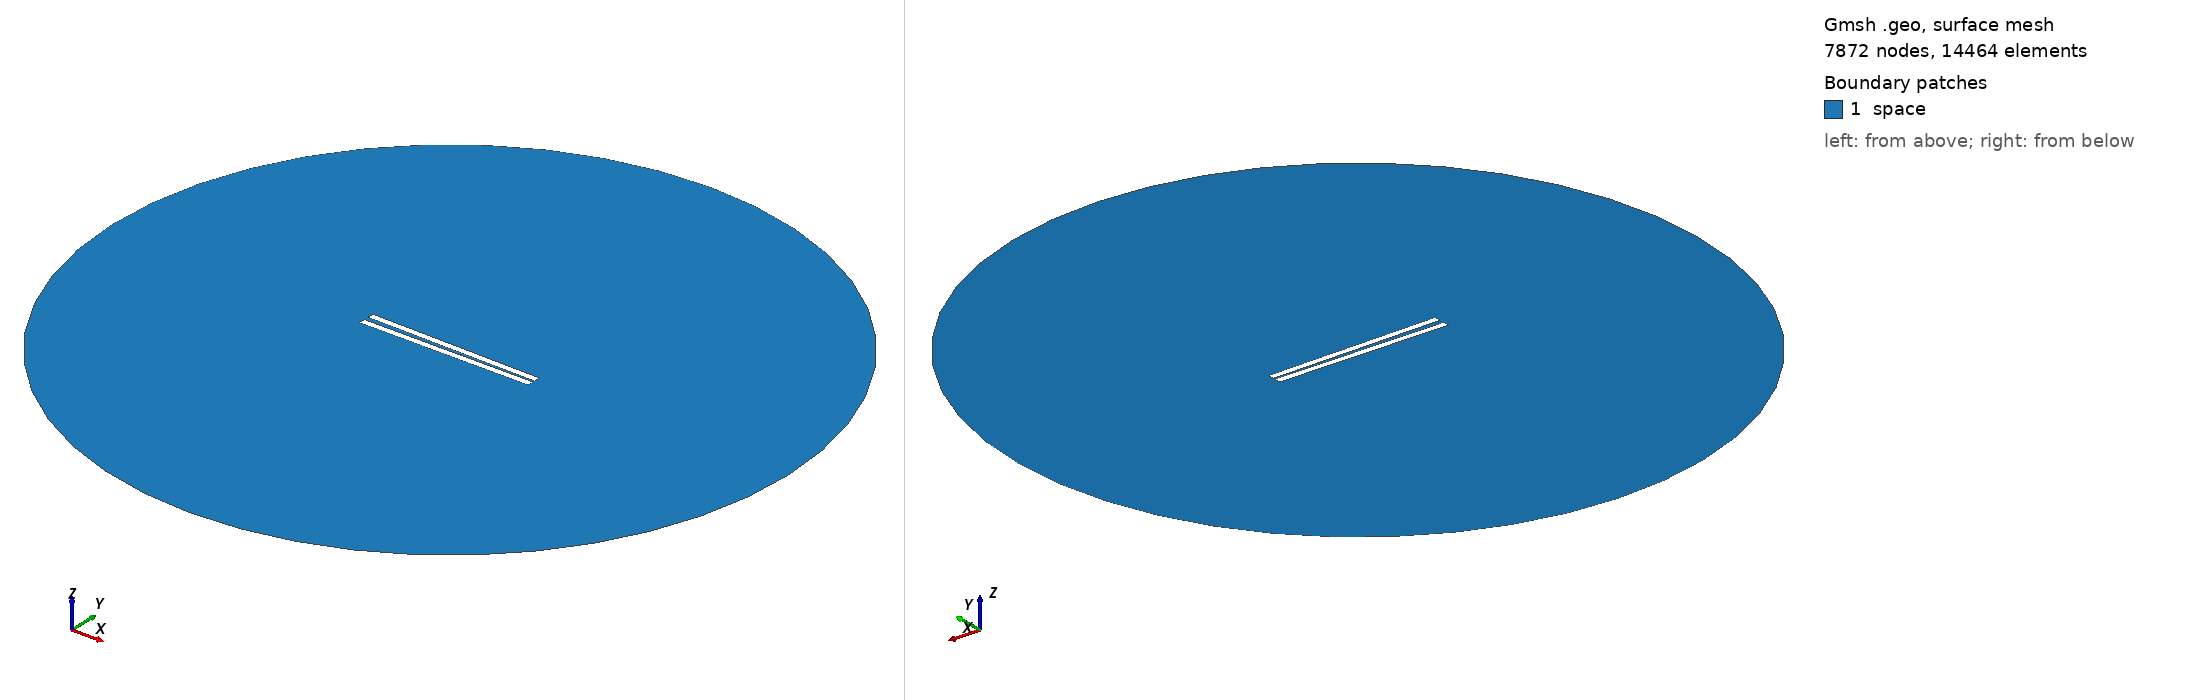

Gmsh geometry script, surface-meshed: 7872 nodes, 14464 surface elements. Boundary patches (legend numbers): 1 space. Left view from above one corner, right view from below the opposite corner. Legend entries are the model's physical surfaces. The drawing asked Gmsh for element sizes between 1% and 20% of the model's largest extent; the script's own settings can give other sizes.

=== 50.geo (drawn) ===
// Set the geometry kernel
SetFactory("OpenCASCADE");

//---------------------------------------
// Rectangles
//---------------------------------------

// Rectangle 1 (top)
Point(1) = {-49.9, 0.9722222222222222, 0, 1.0};
Point(2) = {49.9, 0.9722222222222222, 0, 1.0};
Point(3) = {49.9, 4.772222222222222, 0, 1.0};
Point(4) = {-49.9, 4.772222222222222, 0, 1.0};

Line(1) = {1, 2};
Line(2) = {2, 3};
Line(3) = {3, 4};
Line(4) = {4, 1};

Line Loop(1) = {1, 2, 3, 4};
Plane Surface(1) = {1};

Rotate { {0, 0, 1}, {0,  0.9722222222222222,  0}, -0.017 } {
  Surface{1};
}

// Rectangle 2 (bottom)
Point(5) = {-49.9, -0.9722222222222222, 0, 1.0};
Point(6) = {49.9, -0.9722222222222222, 0, 1.0};
Point(7) = {49.9, -4.772222222222222, 0, 1.0};
Point(8) = {-49.9, -4.772222222222222, 0, 1.0};

Line(5) = {5, 6};
Line(6) = {6, 7};
Line(7) = {7, 8};
Line(8) = {8, 5};

Line Loop(2) = {5, 6, 7, 8};
Plane Surface(2) = {2}; 


//---------------------------------------
// Circle
//---------------------------------------

// Define points
Point(9) = {0, 0, 0};        // Center
Point(10) = {200, 0, 0};     // Start point
Point(11) = {0, 200, 0};     // 90 degrees
Point(12) = {-200, 0, 0};    // 180 degrees
Point(13) = {0, -200, 0};    // 270 degrees

// Define circle arcs (each needs start, center, end)
Circle(9) = {10, 9, 11};
Circle(10) = {11, 9, 12};
Circle(11) = {12, 9, 13};
Circle(12) = {13, 9, 10};

// Define curve loop and surface if needed
Curve Loop(3) = {9, 10, 11, 12};
Surface(3) = {3};

//---------------------------------------
// Define Physical Groups
//---------------------------------------                

//--- Physical Curves
// Physical groups for boundaries
Physical Line("force_segment", 10) = {1};
Physical Line("upper_plate", 11) = {2, 3, 4};
Physical Line("lower_plate", 12) = {5, 6, 7, 8};
Physical Line("boundary", 20) = {9, 10, 11, 12};

// Subtract Rectangles from Circle
BooleanDifference{ Surface{3}; Delete; }{ Surface{1}; Surface{2}; Delete; }
//--- Physical Surfaces
Physical Surface("space", 30) = {3};


//---------------------------------------
// Fine mesh near the plates
//--------------------------------------- 

// Define a distance field for mesh refinement
Field[1] = Distance;
Field[1].CurvesList = {1, 2, 3, 4, 5, 6, 7, 8};  // Rectangle curves
Field[1].NumPointsPerCurve = 200;

c = 0.3;
// Define threshold field to control mesh size based on distance to attractor
Field[2] = Threshold;
Field[2].IField = 1;
Field[2].LcMin = c; // Minimum element size near the attractor
Field[2].LcMax = 100*c;  // Maximum element size away from the attractor
Field[2].DistMin = 0.01;
Field[2].DistMax = 40;

Background Field = 2;

//---------------------------------------
// 6. Generate the Mesh
//---------------------------------------
Mesh 2;  // 2D mesh generation
